Run: headless pygame with SDL's dummy video driver; simulated clock (each Clock.tick advances the game by its frame time, no real sleeping); random seed 0; keys injected as events and as key.get_pressed() state; no mouse input.
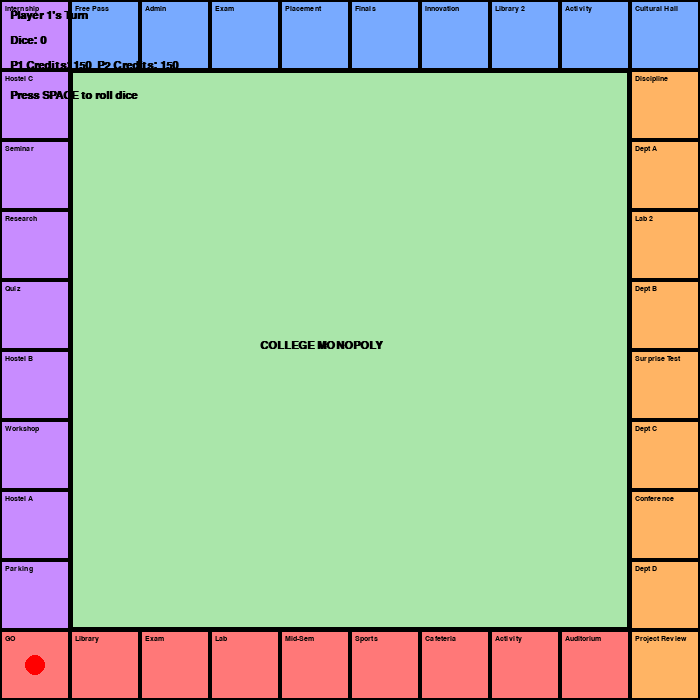
Frame 1 of 4 · flips 1–60 · no input
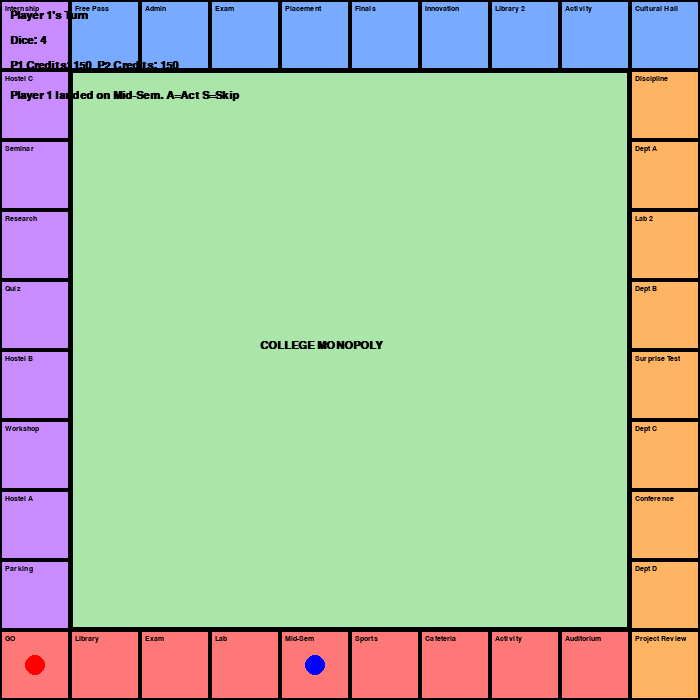
Frame 2 of 4 · flips 61–180 · tapped SPACE, RETURN · held RIGHT (→), D
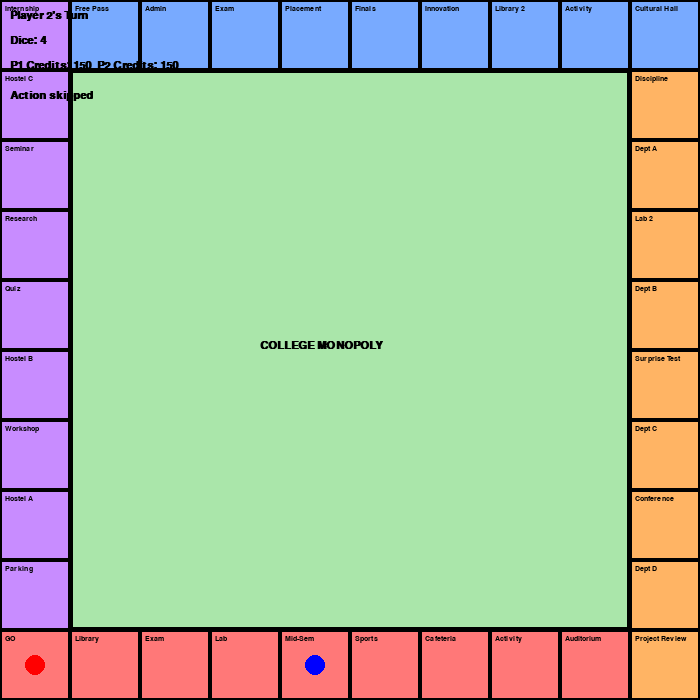
Frame 3 of 4 · flips 181–300 · held DOWN (↓), S
Frame 4 of 4 · flips 301–420 · held LEFT (←), A, UP (↑), W · screen unchanged from frame 3, image omitted

The pygame program that drew these frames:

import pygame
import sys
import random

pygame.init()

# ---------------- SCREEN ----------------
WIDTH, HEIGHT = 700, 700
screen = pygame.display.set_mode((WIDTH, HEIGHT))
pygame.display.set_caption("College Monopoly - Player Edition")

# ---------------- COLORS ----------------
WHITE = (255, 255, 255)
BLACK = (0, 0, 0)
GREEN = (170, 230, 170)
RED = (255, 120, 120)
BLUE = (120, 170, 255)
YELLOW = (255, 255, 150)
ORANGE = (255, 180, 100)
PURPLE = (200, 140, 255)

PLAYER_COLORS = [(0, 0, 255), (255, 0, 0)]

FONT = pygame.font.SysFont("arial", 11, bold=True)
UI_FONT = pygame.font.SysFont("arial", 16, bold=True)

TILE_COUNT = 10
TILE_SIZE = WIDTH // TILE_COUNT
CENTER_SIZE = WIDTH - (TILE_SIZE * 2)

# ---------------- BOARD DATA ----------------
bottom = [
    ("GO", "start"), ("Library", "place"), ("Exam", "exam"), ("Lab", "place"),
    ("Mid-Sem", "exam"), ("Sports", "bonus"), ("Cafeteria", "place"),
    ("Activity", "bonus"), ("Auditorium", "place"), ("Jail", "none")
]

left = [
    ("Parking", "none"), ("Hostel A", "place"), ("Workshop", "bonus"),
    ("Hostel B", "place"), ("Quiz", "exam"), ("Research", "bonus"),
    ("Seminar", "bonus"), ("Hostel C", "place"), ("Internship", "bonus")
]

top = [
    ("Free Pass", "none"), ("Admin", "place"), ("Exam", "exam"),
    ("Placement", "place"), ("Finals", "exam"), ("Innovation", "bonus"),
    ("Library 2", "place"), ("Activity", "bonus"), ("Cultural Hall", "place")
]

right = [
    ("Discipline", "none"), ("Dept A", "place"), ("Lab 2", "place"),
    ("Dept B", "place"), ("Surprise Test", "exam"),
    ("Dept C", "place"), ("Conference", "bonus"),
    ("Dept D", "place"), ("Project Review", "bonus")
]

tiles = bottom + left + top + right
owners = [None] * len(tiles)

# ---------------- PLAYERS ----------------
players = [
    {"pos": 0, "credits": 150},
    {"pos": 0, "credits": 150}
]

current_player = 0
dice_value = 0
waiting_for_action = False
message = "Press SPACE to roll dice"

events = [
    ("Won Hackathon", 20),
    ("Late Submission", -15),
    ("Sports Victory", 15),
    ("Attendance Shortage", -10)
]

# ---------------- FUNCTIONS ----------------
def draw_tile(x, y, w, h, name, color):
    pygame.draw.rect(screen, color, (x, y, w, h))
    pygame.draw.rect(screen, BLACK, (x, y, w, h), 2)
    text = FONT.render(name, True, BLACK)
    screen.blit(text, (x + 5, y + 5))

def draw_board():
    screen.fill(WHITE)

    pygame.draw.rect(screen, GREEN, (TILE_SIZE, TILE_SIZE, CENTER_SIZE, CENTER_SIZE))
    pygame.draw.rect(screen, BLACK, (TILE_SIZE, TILE_SIZE, CENTER_SIZE, CENTER_SIZE), 3)

    title = UI_FONT.render("COLLEGE MONOPOLY", True, BLACK)
    screen.blit(title, (WIDTH // 2 - 90, HEIGHT // 2 - 10))

    for i, t in enumerate(bottom):
        draw_tile(i * TILE_SIZE, HEIGHT - TILE_SIZE, TILE_SIZE, TILE_SIZE, t[0], RED)

    for i, t in enumerate(left):
        draw_tile(0, HEIGHT - (i + 2) * TILE_SIZE, TILE_SIZE, TILE_SIZE, t[0], PURPLE)

    for i, t in enumerate(top):
        draw_tile((i + 1) * TILE_SIZE, 0, TILE_SIZE, TILE_SIZE, t[0], BLUE)

    for i, t in enumerate(right):
        draw_tile(WIDTH - TILE_SIZE, (i + 1) * TILE_SIZE, TILE_SIZE, TILE_SIZE, t[0], ORANGE)

def get_tile_position(index):

    # Bottom row (0 - 9)
    if index < 10:
        x = index * TILE_SIZE + TILE_SIZE // 2
        y = HEIGHT - TILE_SIZE // 2
        return x, y

    # Left column (10 - 18)
    elif index < 19:
        i = index - 10
        x = TILE_SIZE // 2
        y = HEIGHT - (i + 2) * TILE_SIZE + TILE_SIZE // 2
        return x, y

    # Top row (19 - 27)
    elif index < 28:
        i = index - 19
        x = (i + 1) * TILE_SIZE + TILE_SIZE // 2
        y = TILE_SIZE // 2
        return x, y

    # Right column (28 - 36)
    else:
        i = index - 28
        x = WIDTH - TILE_SIZE // 2
        y = (i + 1) * TILE_SIZE + TILE_SIZE // 2
        return x, y


def apply_tile_effect(player, tile_type, tile_name):
    global message

    if tile_type == "exam":
        loss = random.randint(10, 25)
        player["credits"] -= loss
        message = f"Exam stress! -{loss} credits"

    elif tile_type == "bonus":
        event, val = random.choice(events)
        player["credits"] += val
        message = f"{event}! {val:+} credits"

    elif tile_type == "place":
        cost = random.randint(20, 40)
        if owners[player["pos"]] is None and player["credits"] >= cost:
            owners[player["pos"]] = current_player
            player["credits"] -= cost
            message = f"Bought {tile_name} for {cost} credits"
        else:
            message = "Cannot buy this place"

    elif tile_type == "start":
        player["credits"] += 10
        message = "Passed GO! +10 credits"

    else:
        message = "Nothing happened"

# ---------------- GAME LOOP ----------------
clock = pygame.time.Clock()
running = True

while running:
    clock.tick(60)
    draw_board()

    for event in pygame.event.get():
        if event.type == pygame.QUIT:
            running = False

        if event.type == pygame.KEYDOWN:

            if event.key == pygame.K_SPACE and not waiting_for_action:
                dice_value = random.randint(1, 6)
                player = players[current_player]
                player["pos"] = (player["pos"] + dice_value) % len(tiles)
                tile_name, tile_type = tiles[player["pos"]]
                message = f"Player {current_player+1} landed on {tile_name}. A=Act S=Skip"
                waiting_for_action = True

            elif waiting_for_action:
                tile_name, tile_type = tiles[players[current_player]["pos"]]

                if event.key == pygame.K_a:
                    apply_tile_effect(players[current_player], tile_type, tile_name)
                    waiting_for_action = False
                    current_player = (current_player + 1) % len(players)

                elif event.key == pygame.K_s:
                    message = "Action skipped"
                    waiting_for_action = False
                    current_player = (current_player + 1) % len(players)

    for i, p in enumerate(players):
        px, py = get_tile_position(p["pos"])
        pygame.draw.circle(screen, PLAYER_COLORS[i], (px, py), 10)

    ui1 = UI_FONT.render(f"Player {current_player+1}'s Turn", True, BLACK)
    ui2 = UI_FONT.render(f"Dice: {dice_value}", True, BLACK)
    ui3 = UI_FONT.render(f"P1 Credits: {players[0]['credits']}  P2 Credits: {players[1]['credits']}", True, BLACK)
    ui4 = UI_FONT.render(message, True, BLACK)

    screen.blit(ui1, (10, 10))
    screen.blit(ui2, (10, 35))
    screen.blit(ui3, (10, 60))
    screen.blit(ui4, (10, 90))

    pygame.display.update()

pygame.quit()
sys.exit()
